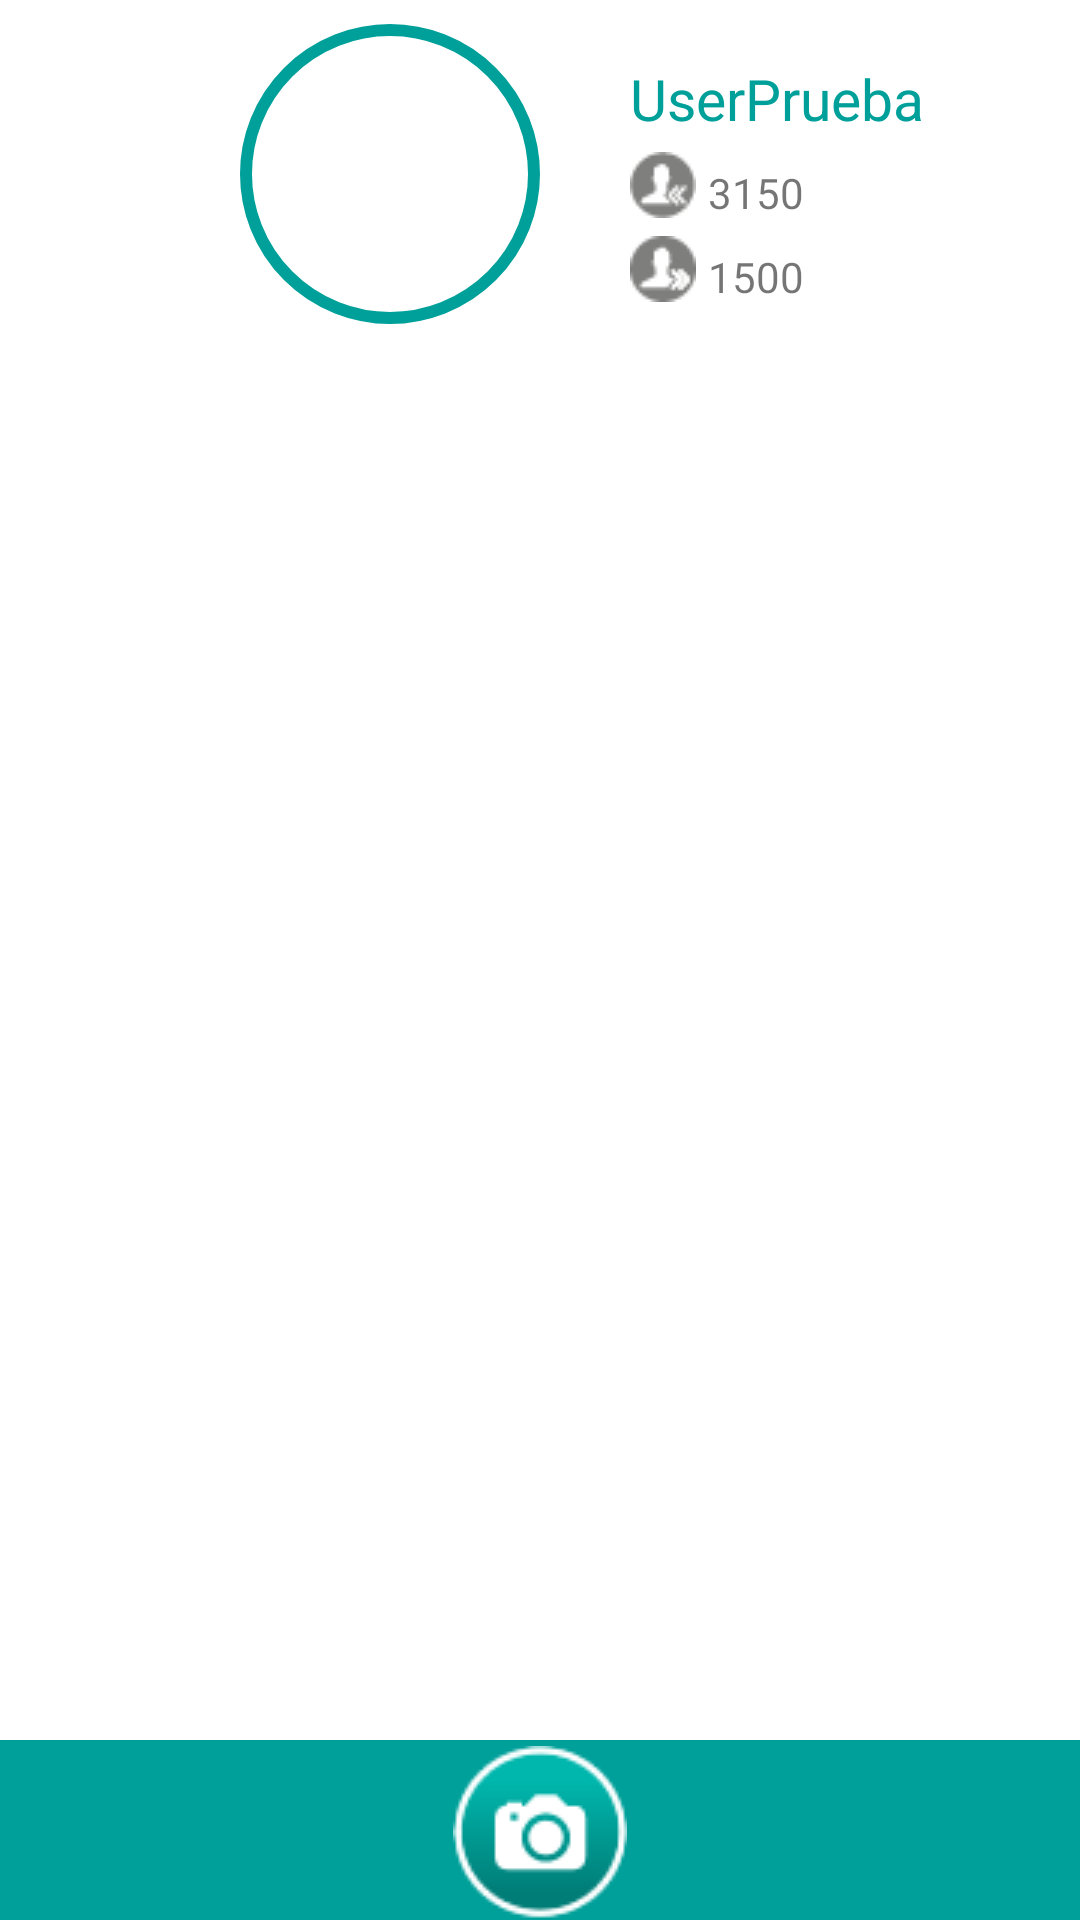

Here is an Android app screen rendered from its layout file. Give the layout XML and the strings, colors and styles it references.
<!-- AndroidManifest.xml: application theme AppTheme -->
<!-- res/layout/activity_mi_perfil.xml -->
<LinearLayout
    xmlns:android="http://schemas.android.com/apk/res/android"
    xmlns:tools="http://schemas.android.com/tools"
    android:orientation="vertical"
    android:layout_width="match_parent"
    android:layout_height="match_parent"
    android:paddingLeft="0dp"
    android:paddingRight="0dp"
    android:paddingTop="@dimen/activity_vertical_margin"
    android:paddingBottom="0dp"
    android:background="@color/white"
    android:gravity="center|top"
    tools:context="com.Appisos.apps.MiPerfil">

    <LinearLayout
        android:id="@+id/Uplay"
        android:layout_width="fill_parent"
        android:layout_height="wrap_content">

        <LinearLayout
            android:id="@+id/profile_pic"
            android:layout_width="190dp"
            android:layout_height="120dp"
            android:orientation="horizontal"
            android:gravity="left"
            android:paddingLeft="80dp"
            android:paddingRight="10dp">


            <ImageView
                android:layout_width="wrap_content"
                android:layout_height="wrap_content"
                android:layout_marginTop="8dp"
                android:background="@drawable/circle"/>

        </LinearLayout>

        <LinearLayout
            android:layout_width="190dp"
            android:layout_height="120dp"
            android:layout_marginLeft="0dp"
            android:paddingTop="20dp"
            android:paddingLeft="20dp"
            android:paddingRight="20dp"
            android:orientation="vertical">

            <TextView
                android:id="@+id/profile_name"
                android:layout_width="wrap_content"
                android:layout_height="wrap_content"
                android:text="UserPrueba"
                android:textSize="19dp"
                android:textColor="@color/selfie"/>

            <LinearLayout
                android:layout_width="wrap_content"
                android:layout_height="wrap_content"
                android:layout_marginTop="5dp"
                android:orientation="horizontal">

                <ImageView
                    android:layout_width="wrap_content"
                    android:layout_height="wrap_content"
                    android:background="@drawable/seguidores_ico"/>

                <TextView
                    android:layout_width="wrap_content"
                    android:layout_height="wrap_content"
                    android:paddingTop="4dp"
                    android:paddingLeft="4dp"
                    android:text="3150"/>

            </LinearLayout>

            <LinearLayout
                android:layout_width="wrap_content"
                android:layout_height="wrap_content"
                android:layout_marginTop="5dp"
                android:orientation="horizontal">

                <ImageView
                    android:layout_width="wrap_content"
                    android:layout_height="wrap_content"
                    android:background="@drawable/seguidos_ico"/>

                <TextView
                    android:layout_width="wrap_content"
                    android:layout_height="wrap_content"
                    android:paddingTop="4dp"
                    android:paddingLeft="4dp"
                    android:text="1500"/>

            </LinearLayout>


        </LinearLayout>

    </LinearLayout>

    <RelativeLayout
        android:layout_width="wrap_content"
        android:layout_height="fill_parent"
        android:paddingLeft="0dp"
        android:paddingRight="0dp"
        android:orientation="vertical"

        android:gravity="bottom">

        <GridView
            android:id="@+id/grid"
            android:layout_width="fill_parent"
            android:layout_height="fill_parent"
            android:paddingLeft="10dp"
            android:paddingRight="10dp"
            android:numColumns="auto_fit"
            android:verticalSpacing="30dp"
            android:horizontalSpacing="30dp"
            android:columnWidth="50dp"
            android:stretchMode="columnWidth"
            android:gravity="center">

        </GridView>

        <include layout="@layout/bottom_bar"/>

    </RelativeLayout>


</LinearLayout>
<!-- res/layout/bottom_bar.xml (included above) -->
<?xml version="1.0" encoding="utf-8"?>
<RelativeLayout
    xmlns:android="http://schemas.android.com/apk/res/android"
    android:orientation="vertical"
    android:layout_width="fill_parent"
    android:layout_height="fill_parent"
    android:layout_centerHorizontal="true"
    android:gravity="bottom"
>

    <ImageView
        android:layout_width="fill_parent"
        android:layout_height="60dp"
        android:background="@color/selfie"
        android:id="@+id/imageView" />

    <ImageButton
        android:id="@+id/cap_picture"
        android:layout_width="wrap_content"
        android:layout_height="wrap_content"
        android:background="@drawable/camara_bt"
        android:scaleType="fitXY"
        android:layout_alignBottom="@+id/imageView"
        android:layout_centerHorizontal="true"/>

</RelativeLayout>
<!-- resources referenced by this layout -->
<resources>
  <color name="selfie">#00A09A</color>
  <color name="white">#ffffff</color>
  <!-- drawable camara_bt: png bitmap (drawable, 64533 bytes) -->
  <!-- drawable circle (drawable) -->
  <?xml version="1.0" encoding="utf-8"?>
  <shape
      xmlns:android="http://schemas.android.com/apk/res/android"
      android:shape="oval"
      android:innerRadius="70dp"
      android:thickness="10dp"
      android:useLevel="false">
  
      <stroke
          android:width="4dp"
          android:color="@color/selfie"
          />
  
      <size
          android:height="100dp"
          android:width="100dp" />
  </shape>
  <!-- drawable seguidores_ico: png bitmap (drawable, 2096 bytes) -->
  <!-- drawable seguidos_ico: png bitmap (drawable, 2096 bytes) -->
  <style name="AppTheme" parent="Theme.AppCompat.Light">
          <item name="android:actionBarStyle">@style/ActionBar</item>
          
          <item name="actionBarSize">55dp</item>
          <item name="actionBarStyle">@style/ActionBar</item>
      </style>
  <style name="ActionBar" parent="@style/Widget.AppCompat.Light.ActionBar">
          <item name="android:background">@color/selfie</item>
          
          <item name="background">@color/selfie</item>
      </style>
</resources>
